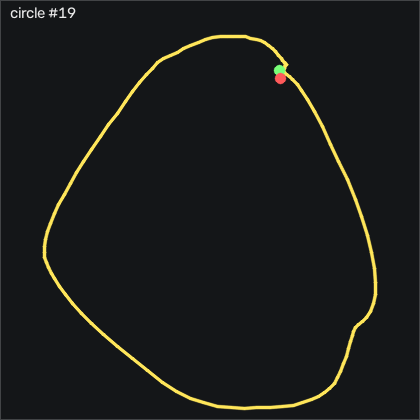

The data file committed next to this chart (first rows):
t_s, ax, ay, az, gx, gy, gz, seq
0.00000, -0.782, -0.215, 0.49, -0.4322, -2.359, -0.3888, 42215
0.01000, -0.796, -0.22, 0.498, -0.9192, -1.597, -1.029, 42216
0.02000, -0.781, -0.225, 0.5, -1.224, -1.78, -1.608, 42217
0.03000, -0.786, -0.226, 0.493, -1.346, -1.475, -2.218, 42218
0.04000, -0.801, -0.233, 0.502, -1.712, -0.9574, -2.858, 42219
0.05000, -0.751, -0.274, 0.526, -1.133, -0.8054, -2.645, 42220
0.06100, -0.791, -0.258, 0.499, 1.062, 2.153, -1.608, 42221
0.07000, -0.799, -0.285, 0.517, 1.764, 2.823, -1.456, 42222
0.08000, -0.772, -0.302, 0.516, 3.227, 1.848, -2.248, 42223
0.09000, -0.764, -0.306, 0.509, 5.666, 3.403, -3.193, 42224
0.101, -0.765, -0.314, 0.506, 8.197, 4.927, -2.858, 42225
0.11, -0.74, -0.307, 0.504, 10.88, 6.391, -2.95, 42226
0.12, -0.679, -0.32, 0.495, 12.34, 7.519, -7.035, 42227
0.13, -0.667, -0.351, 0.503, 13.93, 11.09, -12.55, 42228
0.14, -0.626, -0.341, 0.479, 17.86, 15.69, -13.38, 42229
0.15, -0.508, -0.341, 0.472, 21.31, 21.73, -14.14, 42230
0.16, -0.432, -0.382, 0.456, 24.17, 31.85, -18.38, 42231
0.17, -0.448, -0.388, 0.443, 28.96, 46.45, -20.11, 42232
0.18, -0.509, -0.351, 0.422, 34.35, 61.82, -18.89, 42233
0.19, -0.657, -0.327, 0.4, 38.35, 76.24, -16.33, 42234
0.2, -0.838, -0.271, 0.402, 41.76, 86.42, -10.11, 42235
0.21, -0.898, -0.192, 0.364, 43.32, 89.47, -0.7539, 42236
0.22, -0.903, -0.128, 0.355, 41.31, 90.57, 7.386, 42237
0.231, -0.927, -0.08000, 0.358, 38.23, 92.76, 15.31, 42238
0.24, -0.978, 0.00500, 0.324, 35.12, 94.77, 22.29, 42239
0.25, -1.012, 0.07500, 0.317, 30.12, 93.34, 25.83, 42240
0.26, -1.036, 0.09100, 0.336, 22.1, 87.67, 23.82, 42241
0.27, -1.026, 0.07100, 0.334, 13.14, 79.35, 16.99, 42242
0.28, -1.027, 0.05100, 0.33, 5.087, 70.38, 7.782, 42243
0.29, -1.063, 0.02500, 0.325, -2.169, 60.54, -1.456, 42244
0.3, -1.051, -0.03100, 0.309, -9.121, 48.59, -9.718, 42245
0.31, -1.056, -0.104, 0.299, -15.25, 38.25, -15.78, 42246
0.32, -1.038, -0.198, 0.302, -19.24, 29.41, -17.74, 42247
0.33, -0.987, -0.274, 0.3, -20.34, 21.69, -16.97, 42248
0.34, -0.935, -0.325, 0.302, -18.72, 17.21, -15.85, 42249
0.35, -0.86, -0.341, 0.302, -15.19, 15.66, -14.93, 42250
0.361, -0.792, -0.288, 0.296, -10.68, 17.52, -11.36, 42251
0.37, -0.776, -0.24, 0.287, -7.962, 23.68, -5.693, 42252
0.38, -0.794, -0.205, 0.283, -7.871, 29.53, -2.828, 42253
0.39, -0.808, -0.181, 0.277, -9.303, 33.74, -0.2359, 42254
0.401, -0.877, -0.184, 0.267, -11.59, 38.28, 1.258, 42255
0.41, -0.953, -0.192, 0.283, -13.57, 39.1, 0.2212, 42256
0.42, -0.963, -0.177, 0.26, -14.58, 36.57, 0.8611, 42257
0.43, -0.993, -0.156, 0.243, -15.74, 34.26, 2.569, 42258
0.44, -0.99, -0.121, 0.242, -18.02, 30.02, 3.422, 42259
0.45, -0.961, -0.11, 0.228, -21.47, 25.26, 3.087, 42260
0.46, -0.935, -0.08600, 0.209, -25.58, 20.81, 0.9222, 42261
0.47, -0.941, -0.07200, 0.192, -30.86, 18.37, -1.791, 42262
0.48, -0.95, -0.07500, 0.174, -36.77, 16.6, -3.559, 42263
0.49, -1.015, -0.08400, 0.191, -42.78, 15.35, -4.931, 42264
0.5, -1.008, -0.06500, 0.188, -48.51, 11.3, -5.267, 42265
0.51, -0.962, -0.11, 0.183, -55.1, 6.848, -5.876, 42266
0.52, -0.919, -0.119, 0.185, -59.79, 3.982, -7.828, 42267
0.531, -0.929, -0.174, 0.198, -64.3, 2.976, -10.48, 42268
0.54, -0.946, -0.209, 0.204, -66.41, 0.6276, -13.04, 42269
0.55, -1.025, -0.234, 0.209, -67.44, -1.658, -14.05, 42270
0.56, -1.097, -0.277, 0.201, -68.57, -7.359, -13.38, 42271
0.571, -1.15, -0.25, 0.205, -67.72, -15.04, -6.517, 42272
0.58, -1.182, -0.236, 0.199, -68.72, -24.65, 1.441, 42273
0.59, -1.182, -0.223, 0.181, -70.19, -36.38, 8.087, 42274
... 77 more rows
